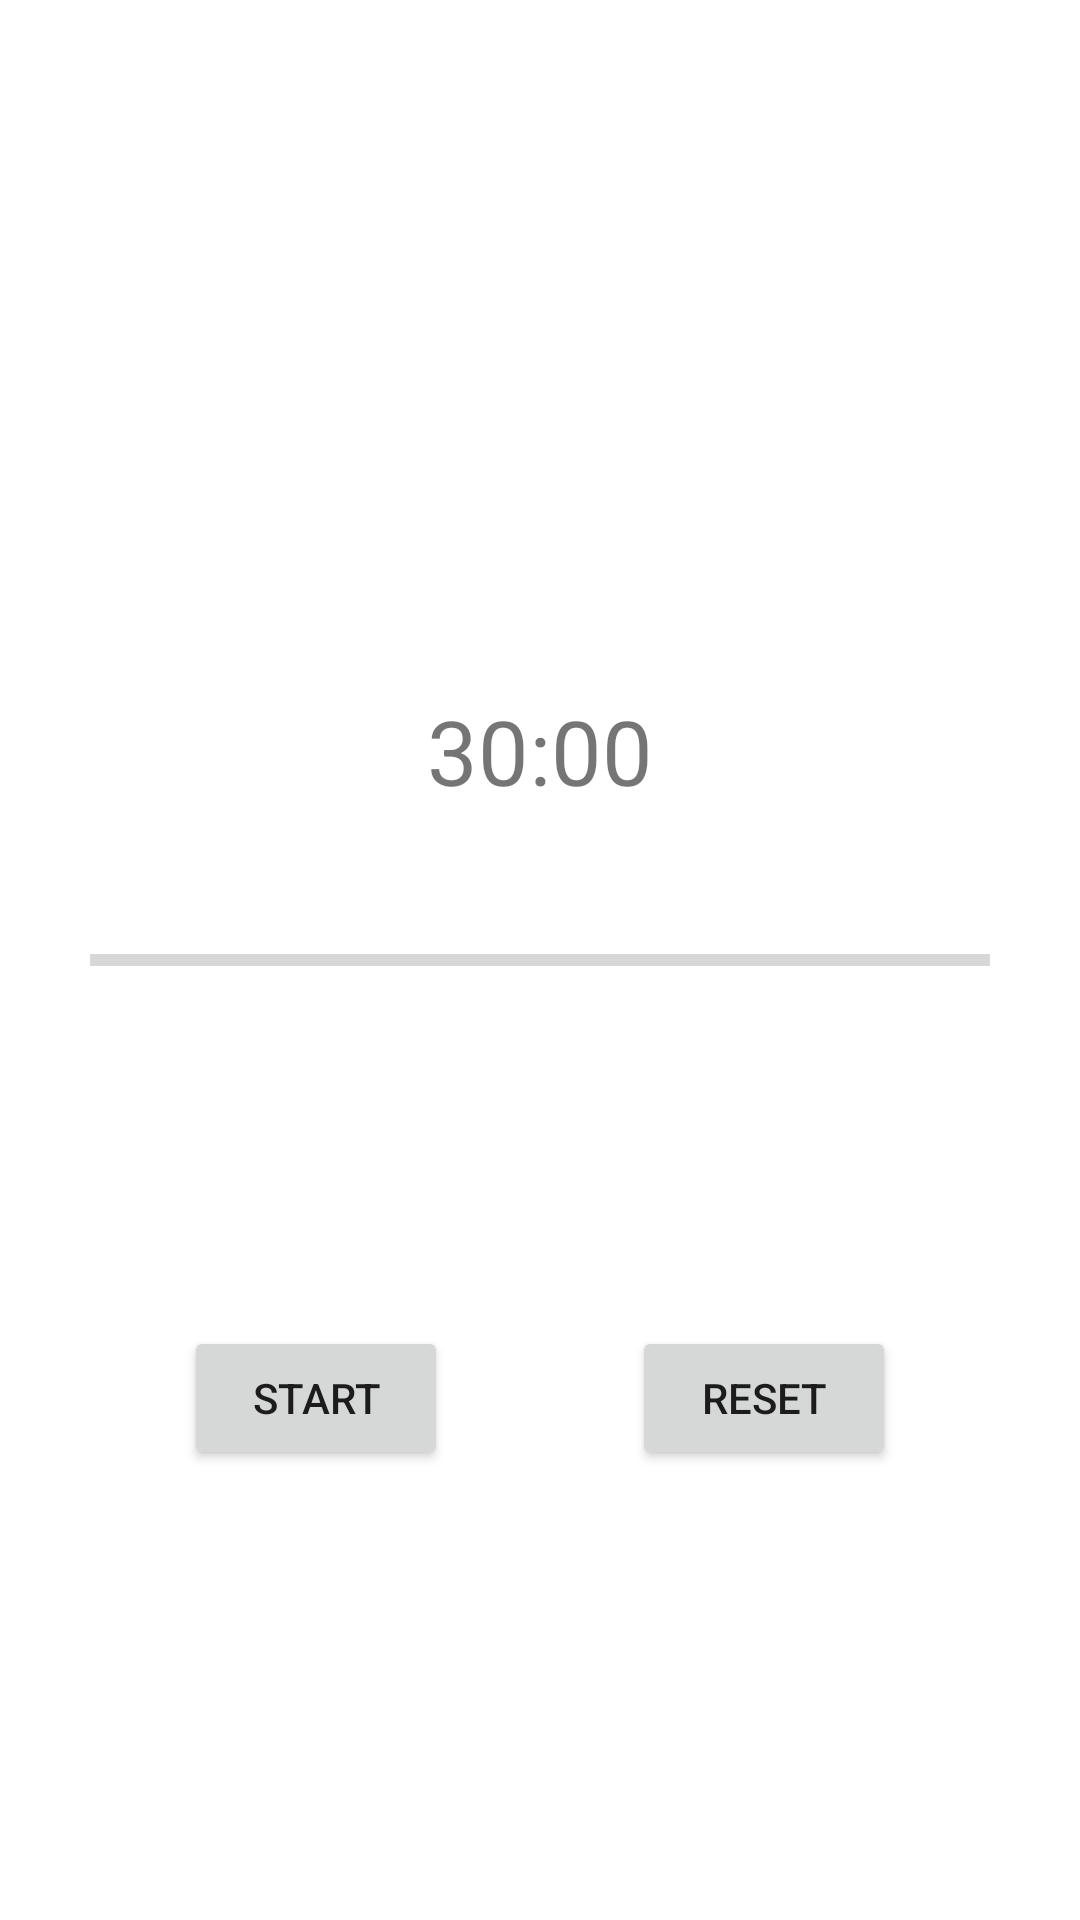

Produce the Android XML layout that renders to this screen, including the resource entries it uses.
<!-- AndroidManifest.xml: application theme Theme.Pomochan -->
<!-- res/layout/fragment_break_long.xml -->
<?xml version="1.0" encoding="utf-8"?>
<androidx.constraintlayout.widget.ConstraintLayout xmlns:android="http://schemas.android.com/apk/res/android"
    xmlns:app="http://schemas.android.com/apk/res-auto"
    xmlns:tools="http://schemas.android.com/tools"
    android:layout_width="match_parent"
    android:layout_height="match_parent"
    tools:context=".breaklong.BreakLongFragment">

    <ProgressBar
        android:id="@+id/progressBarHor"
        style="@style/Widget.AppCompat.ProgressBar.Horizontal"
        android:layout_width="300dp"
        android:layout_height="10dp"
        android:max="1800"
        app:layout_constraintBottom_toBottomOf="parent"
        app:layout_constraintEnd_toEndOf="parent"
        app:layout_constraintHorizontal_bias="0.5"
        app:layout_constraintStart_toStartOf="parent"
        app:layout_constraintTop_toTopOf="parent"
        app:layout_constraintVertical_bias="0.5"
        tools:progress="60" />

    <TextView
        android:id="@+id/textViewCountdown"
        android:layout_width="wrap_content"
        android:layout_height="wrap_content"
        android:layout_marginTop="230dp"
        android:text="30:00"
        android:textSize="30sp"
        app:layout_constraintEnd_toEndOf="parent"
        app:layout_constraintStart_toStartOf="parent"
        app:layout_constraintTop_toTopOf="parent" />

    <Button
        android:id="@+id/buttonStartPause"
        android:layout_width="wrap_content"
        android:layout_height="wrap_content"
        android:layout_marginBottom="150dp"
        android:text="@string/start_timer"
        app:layout_constraintBottom_toBottomOf="parent"
        app:layout_constraintEnd_toStartOf="@+id/buttonReset"
        app:layout_constraintHorizontal_bias="0.5"
        app:layout_constraintStart_toStartOf="parent" />

    <Button
        android:id="@+id/buttonReset"
        android:layout_width="wrap_content"
        android:layout_height="wrap_content"
        android:layout_marginBottom="150dp"
        android:text="@string/reset_timer"
        app:layout_constraintBottom_toBottomOf="parent"
        app:layout_constraintEnd_toEndOf="parent"
        app:layout_constraintHorizontal_bias="0.5"
        app:layout_constraintStart_toEndOf="@+id/buttonStartPause" />

    <androidx.constraintlayout.widget.Guideline
        android:id="@+id/guideline4"
        android:layout_width="wrap_content"
        android:layout_height="wrap_content"
        android:orientation="horizontal"
        app:layout_constraintGuide_begin="262dp" />

</androidx.constraintlayout.widget.ConstraintLayout>
<!-- resources referenced by this layout -->
<resources>
  <string name="reset_timer">Reset</string>
  <string name="start_timer">Start</string>
  <style name="Theme.Pomochan" parent="Theme.MaterialComponents.DayNight.DarkActionBar">
          
          <item name="colorPrimary">@color/purple_500</item>
          <item name="colorPrimaryVariant">@color/purple_700</item>
          <item name="colorOnPrimary">@color/white</item>
          
          <item name="colorSecondary">@color/teal_200</item>
          <item name="colorSecondaryVariant">@color/teal_700</item>
          <item name="colorOnSecondary">@color/black</item>
          
          <item name="android:statusBarColor" tools:targetApi="l">?attr/colorPrimaryVariant</item>
          
      </style>
  <!-- not gathered from this repository: default colours our renderer supplied (Android Studio template values) -->
  <color name="purple_500">#FF6200EE</color>
  <color name="purple_700">#FF3700B3</color>
  <color name="teal_200">#FF03DAC5</color>
  <color name="teal_700">#FF018786</color>
  <color name="black">#FF000000</color>
  <color name="white">#FFFFFFFF</color>
</resources>
